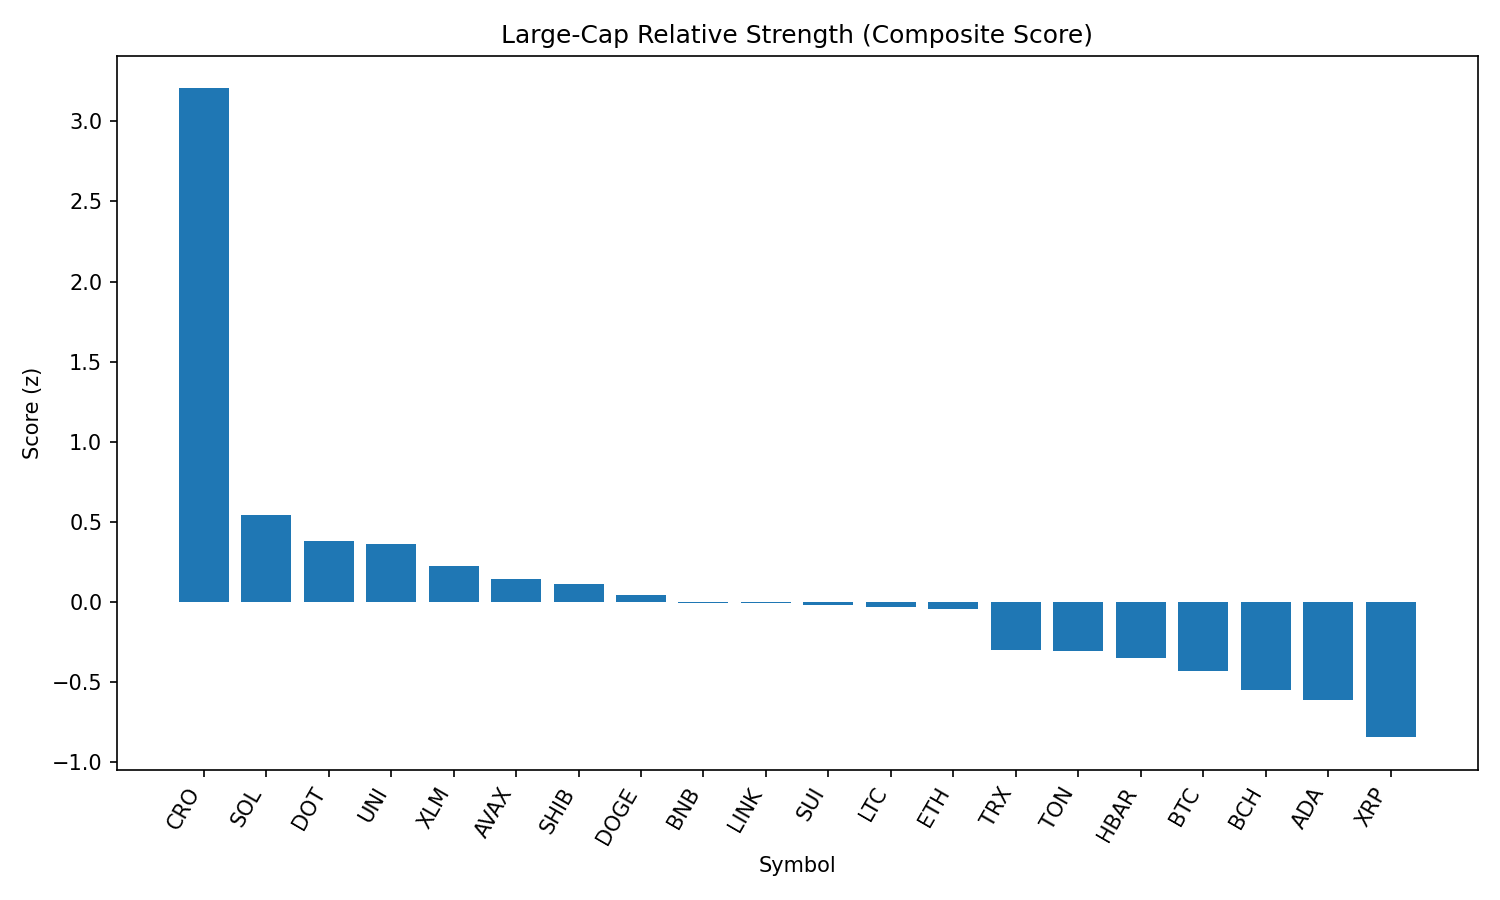

The file beside this chart, header and first rows:
rank, name, symbol, price, pct_1h, pct_24h, pct_7d, pct_1h_vs_btc, pct_24h_vs_btc, pct_7d_vs_btc, market_cap_rank, market_cap, volume_usd, score
1, Cronos, CRO, 0.3118, 0.8283, 18.75, 119.4, 0.944, 18.61, 119.5, 22, 10508806779, 2342543849, 3.206
2, Solana, SOL, 212.9, 0.3791, 3.257, 18.23, 0.4948, 3.111, 18.29, 6, 115139663617, 12229604662, 0.5393
3, Polkadot, DOT, 3.93, 0.5342, 1.069, 3.376, 0.6499, 0.9234, 3.437, 34, 5978281266, 337947212, 0.3787
4, Uniswap, UNI, 9.9, 0.7036, -0.7675, -3.111, 0.8192, -0.9132, -3.05, 35, 5941582839, 288347058, 0.3616
5, Stellar, XLM, 0.3788, 0.6342, -1.362, -3.458, 0.7498, -1.508, -3.398, 20, 11871065315, 254263316, 0.2253
6, Avalanche, AVAX, 24.39, 0.5339, -1.881, 6.879, 0.6496, -2.026, 6.94, 23, 10300406539, 569541777, 0.1444
7, Shiba Inu, SHIB, 1.253e-05, 0.4168, -0.1967, 1.438, 0.5325, -0.3424, 1.498, 30, 7378980060, 179816574, 0.1141
8, Dogecoin, DOGE, 0.2219, 0.3103, 0.1833, 3.223, 0.4259, 0.03758, 3.283, 9, 33450590713, 1760634390, 0.04192
9, BNB, BNB, 871.9, 0.1892, 1.123, 4.339, 0.3048, 0.9769, 4.4, 5, 121318351098, 1705767391, -0.006924
10, Chainlink, LINK, 24.73, 0.1193, 2.456, -0.7056, 0.235, 2.311, -0.6454, 13, 16748963547, 2575835834, -0.007002
11, Sui, SUI, 3.44, 0.3649, -1.009, 1.124, 0.4806, -1.155, 1.184, 19, 12093364176, 960822042, -0.0189
12, Litecoin, LTC, 112.7, 0.3578, -0.7871, -1.581, 0.4735, -0.9328, -1.521, 27, 8589386991, 454701073, -0.02992
13, Ethereum, ETH, 4479, 0.3083, -1.607, 5.987, 0.424, -1.753, 6.047, 2, 540465060739, 29968335044, -0.04641
14, TRON, TRX, 0.3438, 0.1463, -0.9857, -2.525, 0.262, -1.131, -2.464, 10, 32539469163, 754331666, -0.3002
15, Toncoin, TON, 3.17, 0.08463, -0.07501, -4.304, 0.2003, -0.2207, -4.244, 28, 8135683029, 268295509, -0.3063
16, Hedera, HBAR, 0.2372, 0.1263, -1.626, 1.04, 0.2419, -1.772, 1.1, 24, 10049252038, 205564182, -0.3538
17, Bitcoin, BTC, 111956, -0.1157, 0.1457, -0.06025, 0.0, 0.0, 0.0, 1, 2230623354026, 34699297698, -0.4298
18, Bitcoin Cash, BCH, 552.4, -0.08316, -0.9143, -0.7652, 0.0325, -1.06, -0.7049, 21, 11005180636, 140737459, -0.5486
19, Cardano, ADA, 0.8477, -0.06494, -1.913, -0.5317, 0.05072, -2.058, -0.4714, 11, 30927895085, 1346849392, -0.6111
20, XRP, XRP, 2.95, -0.3207, -1.638, 2.92, -0.205, -1.784, 2.981, 3, 175588606570, 5727593443, -0.8456
21, Hyperliquid, HYPE, 45.97, -0.6577, -6.024, 12.8, -0.542, -6.169, 12.86, 16, 12452705097, 400464071, -1.563
